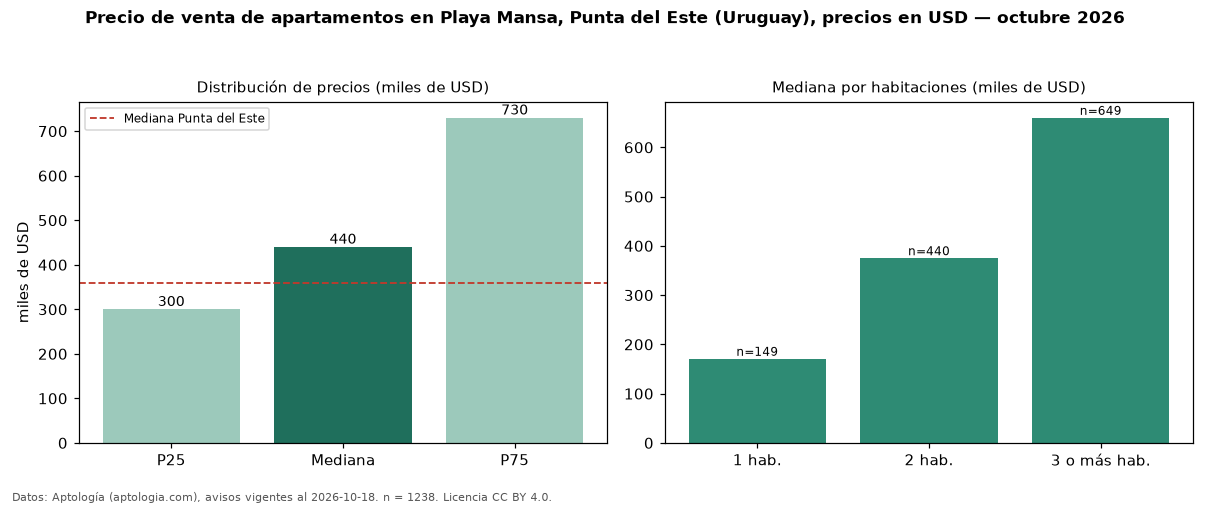

Values plotted in this chart, from the file beside it:
seccion, metrica, valor, moneda, n
precio, p25, 300000, USD, 1238
precio, mediana, 440000, USD, 1238
precio, p75, 730000, USD, 1238
precio, minimo, 110000, USD, 1238
precio, maximo, 2700000, USD, 1238
m2, mediana_precio_m2, 3973, USD, 1075
m2, area_mediana_m2, 115.0, m2, 1075
admin, mediana_admin_mes, 904.0, USD, 178
banos, mediana_banos, 2.0, , 
parqueadero, pct_con_parqueadero, 100.0, %, 904
habitaciones, 1, 170790, USD, 149
habitaciones, 2, 375000, USD, 440
habitaciones, 3+, 660000, USD, 649
ciudad, mediana_ciudad_referencia, 360000, USD, 
ciudad, mediana_m2_ciudad, 3604, USD, 
fuente, fecha_datos, 2026-10-18, , 
fuente, atribucion, https://www.aptologia.com/uy/venta/punta…, , 
fuente, licencia, CC BY 4.0, , 
